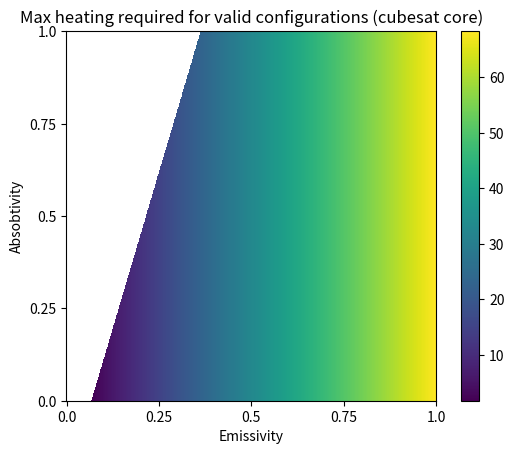

The script that saved this image:


import matplotlib.pyplot as plt
import numpy as np

BOLTZ_CONST = 0.00000005670367

def calculateSurfaceTemp( lunarIncidentPM, solarIncidentPM, lunarArea, solarArea, internalEnergyDissipation,
                         surfaceEmissivity:np.ndarray, surfaceAbsorbtance:np.ndarray, surfaceArea ):
    
    heatIn = (lunarIncidentPM*lunarArea + solarIncidentPM*solarArea)*surfaceAbsorbtance + internalEnergyDissipation
    
    surfaceTemp = (heatIn/(BOLTZ_CONST*surfaceEmissivity*surfaceArea))**0.25
    
    return surfaceTemp
  
def calculateInputPower( lunarIncidentPM, solarIncidentPM, lunarArea, solarArea, internalEnergyDissipation,
                        surfaceAbsorbtance:np.ndarray ):
    
    heatIn = (lunarIncidentPM*lunarArea + solarIncidentPM*solarArea)*surfaceAbsorbtance + internalEnergyDissipation
  
    return heatIn
  
lunarEmissionPMMax = 390 # W/m^2
lunarEmissionPMMin = 0 # W/m^2
solarEmissionPMMax = 1426 # W/m^2
solarEmissionPMMin = 0 # W/m^2

internalDissipationMax = 8 # W
internalDissipationMin = 3 # W


sunFacingCrossSection  = 0.1*0.2 # m^2
moonFacingCrossSection = 0.1*0.2 # m^2
totalSurfaceArea       = 0.1*0.1*( 2*1 + 2*3 + 3*1 )*2

emVals = np.linspace(0, 1, 1000)
abVals = 1-np.linspace(0, 1, 1000)

emGrid, abGrid = np.meshgrid(emVals, abVals)

def plotSurfaceTemps():
    plt.figure(1)
    plt.title("")
    plt.xlabel("Emissivity")
    plt.ylabel("Absobtivity")
    plt.imshow( calculateSurfaceTemp( lunarEmissionPMMin, solarEmissionPMMin, sunFacingCrossSection, moonFacingCrossSection, internalDissipationMin, emGrid, abGrid ) ) 
    plt.colorbar()
    plt.xticks( np.linspace(0, 99, 5), ['0.0', '0.25', '0.5', '0.75', '1.0'] )
    plt.yticks( np.linspace(0, 99, 5), ['1.0', '0.75', '0.5', '0.25', '0.0'] )

    plt.show()
    

def plotHeaterRequirements():
    minAcceptableTemp = 275
    maxAcceptableTemp = 315
    
    naturalInputPower_peakHeating = calculateInputPower( lunarEmissionPMMax, solarEmissionPMMax, sunFacingCrossSection, moonFacingCrossSection, internalDissipationMax, abGrid )
    naturalInputPower_peakCold    = calculateInputPower( lunarEmissionPMMin, solarEmissionPMMin, sunFacingCrossSection, moonFacingCrossSection, internalDissipationMin, abGrid )
    
    totalHeatInpRequired_peakHeating = maxAcceptableTemp**4 * BOLTZ_CONST * emGrid * totalSurfaceArea
    totalHeatInpRequired_peakCold    = minAcceptableTemp**4 * BOLTZ_CONST * emGrid * totalSurfaceArea 
    
    heatingRequired_peakHeating = totalHeatInpRequired_peakHeating - naturalInputPower_peakHeating
    heatingRequired_peakCold    = totalHeatInpRequired_peakCold    - naturalInputPower_peakCold
    
    validConfigs = (heatingRequired_peakHeating > 0) * (heatingRequired_peakCold > 0)
    
    plt.figure(1)
    plt.title("Max heating required for valid configurations (cubesat core)")
    plt.xlabel("Emissivity")
    plt.ylabel("Absobtivity")
    plt.imshow( np.where(validConfigs, heatingRequired_peakCold, np.inf ) ) 
    plt.colorbar()
    plt.xticks( np.linspace(0, 1000, 5), ['0.0', '0.25', '0.5', '0.75', '1.0'] )
    plt.yticks( np.linspace(0, 1000, 5), ['1.0', '0.75', '0.5', '0.25', '0.0'] )

    plt.show()

plotHeaterRequirements()
